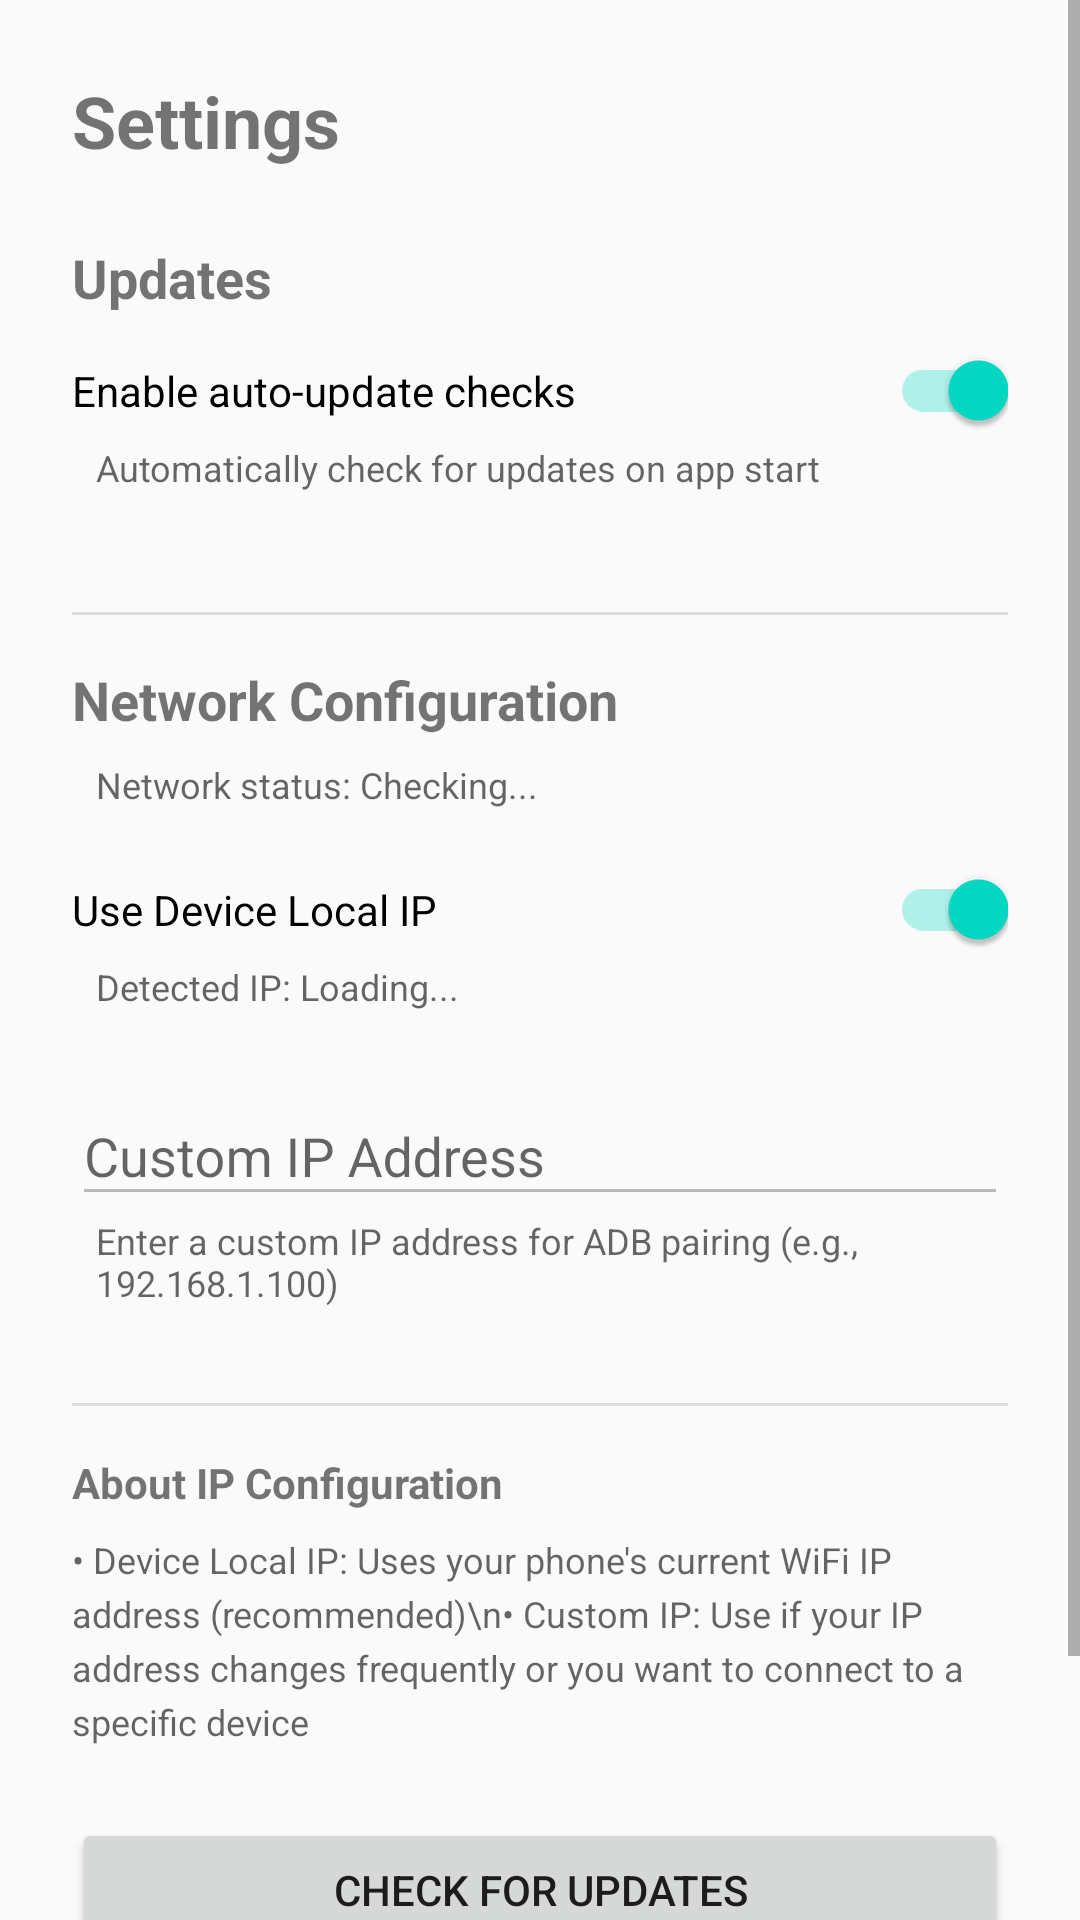

Produce the Android XML layout that renders to this screen, including the resource entries it uses.
<!-- AndroidManifest.xml: application theme Theme.Anyapk -->
<!-- res/layout/activity_settings.xml -->
<?xml version="1.0" encoding="utf-8"?>
<ScrollView xmlns:android="http://schemas.android.com/apk/res/android"
    android:layout_width="match_parent"
    android:layout_height="match_parent"
    android:fillViewport="true">

    <LinearLayout
        android:layout_width="match_parent"
        android:layout_height="wrap_content"
        android:orientation="vertical"
        android:padding="24dp">

        
        <TextView
            android:layout_width="wrap_content"
            android:layout_height="wrap_content"
            android:text="Settings"
            android:textSize="24sp"
            android:textStyle="bold"
            android:layout_marginBottom="24dp" />

        
        <TextView
            android:layout_width="wrap_content"
            android:layout_height="wrap_content"
            android:text="Updates"
            android:textSize="18sp"
            android:textStyle="bold"
            android:layout_marginBottom="8dp" />

        <com.google.android.material.switchmaterial.SwitchMaterial
            android:id="@+id/autoUpdateSwitch"
            android:layout_width="match_parent"
            android:layout_height="wrap_content"
            android:text="Enable auto-update checks"
            android:checked="true"
            android:paddingVertical="8dp" />

        <TextView
            android:layout_width="wrap_content"
            android:layout_height="wrap_content"
            android:text="Automatically check for updates on app start"
            android:textSize="12sp"
            android:textColor="?android:attr/textColorSecondary"
            android:layout_marginBottom="24dp"
            android:layout_marginStart="8dp" />

        
        <View
            android:layout_width="match_parent"
            android:layout_height="1dp"
            android:background="?android:attr/listDivider"
            android:layout_marginVertical="16dp" />

        
        <TextView
            android:layout_width="wrap_content"
            android:layout_height="wrap_content"
            android:text="Network Configuration"
            android:textSize="18sp"
            android:textStyle="bold"
            android:layout_marginBottom="8dp" />

        <TextView
            android:id="@+id/networkStatusText"
            android:layout_width="wrap_content"
            android:layout_height="wrap_content"
            android:text="Network status: Checking..."
            android:textSize="12sp"
            android:textColor="?android:attr/textColorSecondary"
            android:layout_marginBottom="16dp"
            android:layout_marginStart="8dp" />

        <com.google.android.material.switchmaterial.SwitchMaterial
            android:id="@+id/useDeviceIpSwitch"
            android:layout_width="match_parent"
            android:layout_height="wrap_content"
            android:text="Use Device Local IP"
            android:checked="true"
            android:paddingVertical="8dp" />

        <TextView
            android:id="@+id/deviceIpLabel"
            android:layout_width="wrap_content"
            android:layout_height="wrap_content"
            android:text="Detected IP: Loading..."
            android:textSize="12sp"
            android:textColor="?android:attr/textColorSecondary"
            android:layout_marginBottom="16dp"
            android:layout_marginStart="8dp" />

        
        <com.google.android.material.textfield.TextInputLayout
            android:id="@+id/customIpLayout"
            android:layout_width="match_parent"
            android:layout_height="wrap_content"
            android:hint="Custom IP Address"
            android:enabled="false">

            <com.google.android.material.textfield.TextInputEditText
                android:id="@+id/customIpInput"
                android:layout_width="match_parent"
                android:layout_height="wrap_content"
                android:inputType="number|text"
                android:maxLines="1"
                android:imeOptions="actionDone" />

        </com.google.android.material.textfield.TextInputLayout>

        <TextView
            android:layout_width="wrap_content"
            android:layout_height="wrap_content"
            android:text="Enter a custom IP address for ADB pairing (e.g., 192.168.1.100)"
            android:textSize="12sp"
            android:textColor="?android:attr/textColorSecondary"
            android:layout_marginBottom="16dp"
            android:layout_marginStart="8dp" />

        
        <TextView
            android:id="@+id/ipValidationError"
            android:layout_width="wrap_content"
            android:layout_height="wrap_content"
            android:text=""
            android:textSize="12sp"
            android:textColor="?android:attr/colorError"
            android:layout_marginBottom="16dp"
            android:layout_marginStart="8dp"
            android:visibility="gone" />

        
        <View
            android:layout_width="match_parent"
            android:layout_height="1dp"
            android:background="?android:attr/listDivider"
            android:layout_marginVertical="16dp" />

        
        <TextView
            android:layout_width="wrap_content"
            android:layout_height="wrap_content"
            android:text="About IP Configuration"
            android:textSize="14sp"
            android:textStyle="bold"
            android:layout_marginBottom="8dp" />

        <TextView
            android:layout_width="wrap_content"
            android:layout_height="wrap_content"
            android:text="• Device Local IP: Uses your phone's current WiFi IP address (recommended)\n• Custom IP: Use if your IP address changes frequently or you want to connect to a specific device"
            android:textSize="12sp"
            android:textColor="?android:attr/textColorSecondary"
            android:lineSpacingExtra="4dp"
            android:layout_marginBottom="24dp" />

        
        <Button
            android:id="@+id/checkUpdateButton"
            android:layout_width="match_parent"
            android:layout_height="wrap_content"
            android:text="Check for Updates"
            android:minHeight="48dp"
            android:layout_marginBottom="16dp" />

        
        <Button
            android:id="@+id/saveButton"
            android:layout_width="match_parent"
            android:layout_height="wrap_content"
            android:text="Save Settings"
            android:minHeight="48dp" />

    </LinearLayout>

</ScrollView>
<!-- resources referenced by this layout -->
<resources>
  <style name="Theme.Anyapk" parent="Theme.AppCompat.Light.DarkActionBar">
          <item name="colorPrimary">@color/purple_500</item>
          <item name="colorPrimaryDark">@color/purple_700</item>
          <item name="colorAccent">@color/teal_200</item>
      </style>
  <!-- not gathered from this repository: default colours our renderer supplied (Android Studio template values) -->
  <color name="purple_500">#FF6200EE</color>
  <color name="purple_700">#FF3700B3</color>
  <color name="teal_200">#FF03DAC5</color>
</resources>
